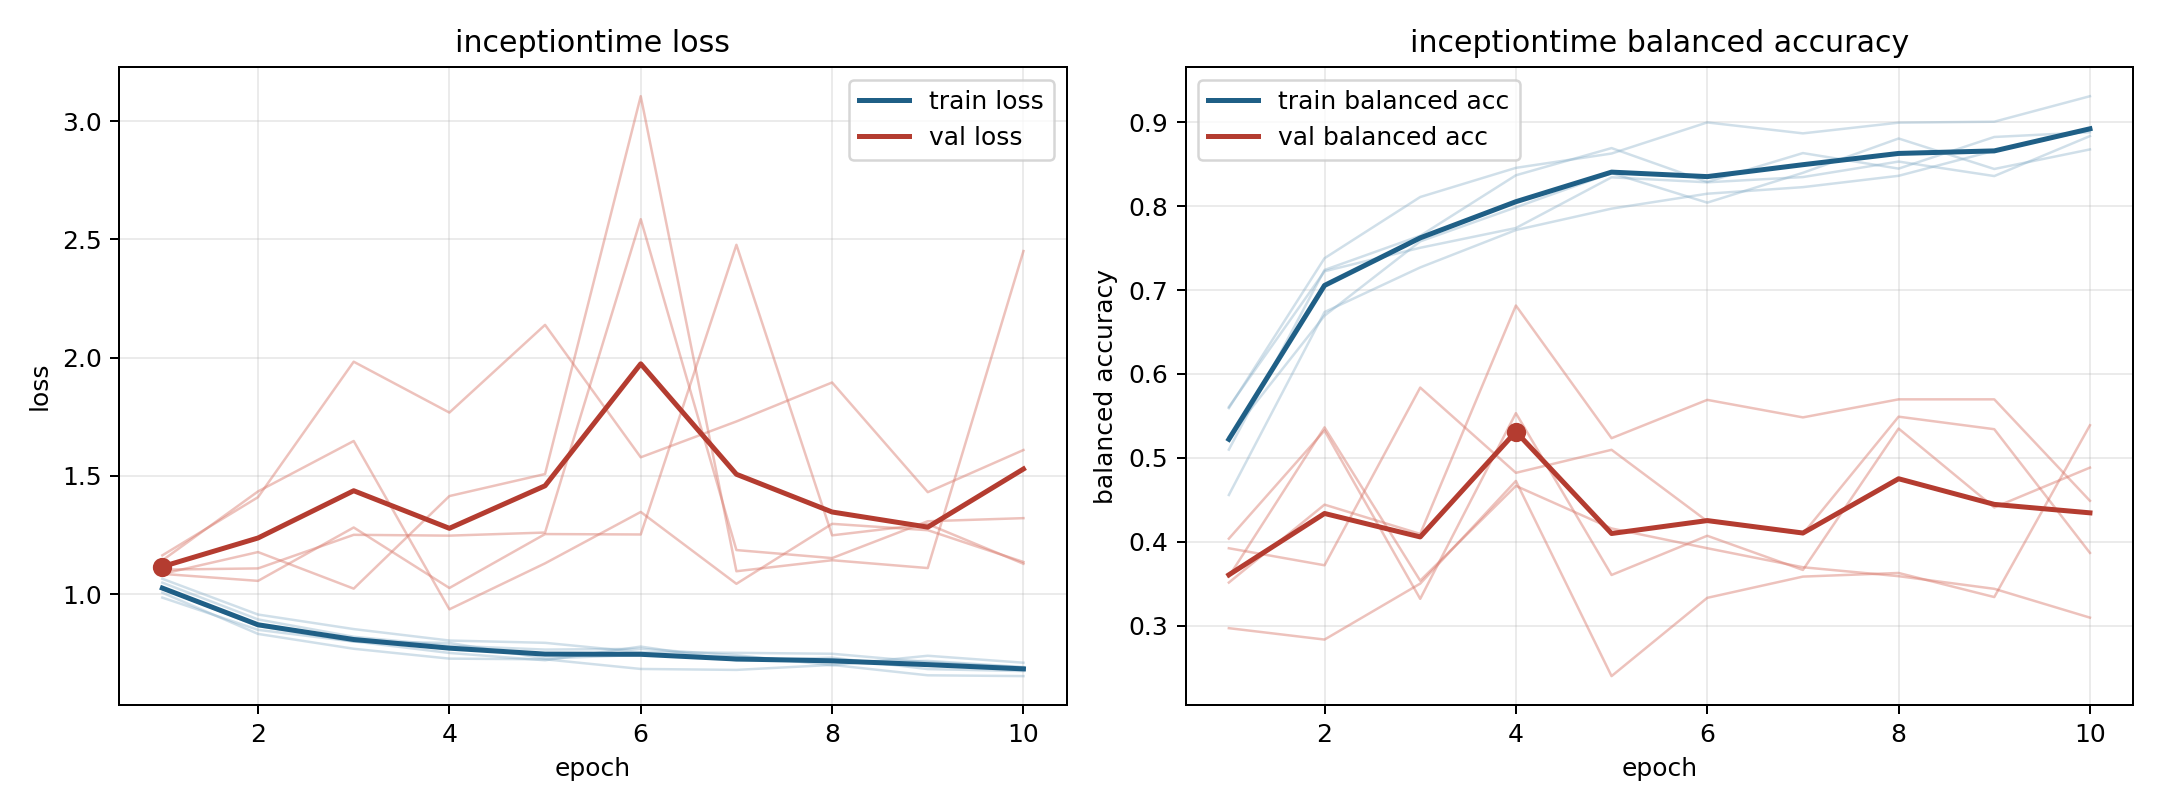

Values plotted in this chart, from the file beside it:
model, fold, epoch, train_loss, train_balanced_accuracy, val_loss, val_balanced_accuracy
inceptiontime, 1, 1, 1.024, 0.5099, 1.086, 0.3924
inceptiontime, 1, 2, 0.8652, 0.7239, 1.178, 0.3721
inceptiontime, 1, 3, 0.8009, 0.7646, 1.024, 0.5838
inceptiontime, 1, 4, 0.752, 0.8366, 1.415, 0.4822
inceptiontime, 1, 5, 0.721, 0.869, 1.508, 0.5097
inceptiontime, 1, 6, 0.7789, 0.8287, 3.105, 0.4246
inceptiontime, 1, 7, 0.72, 0.8631, 1.097, 0.4095
inceptiontime, 1, 8, 0.732, 0.8446, 1.144, 0.5491
inceptiontime, 1, 9, 0.6837, 0.8823, 1.111, 0.5342
inceptiontime, 1, 10, 0.6755, 0.8879, 2.451, 0.3869
inceptiontime, 2, 1, 1.049, 0.5252, 1.086, 0.4038
inceptiontime, 2, 2, 0.8937, 0.6694, 1.057, 0.5326
inceptiontime, 2, 3, 0.8204, 0.7579, 1.282, 0.3322
inceptiontime, 2, 4, 0.7826, 0.7985, 1.027, 0.5533
inceptiontime, 2, 5, 0.7662, 0.8393, 1.254, 0.3606
inceptiontime, 2, 6, 0.7693, 0.8041, 1.253, 0.4073
inceptiontime, 2, 7, 0.7426, 0.8396, 2.477, 0.3666
inceptiontime, 2, 8, 0.6999, 0.8805, 1.249, 0.535
inceptiontime, 2, 9, 0.7401, 0.8441, 1.297, 0.441
inceptiontime, 2, 10, 0.7107, 0.8675, 1.129, 0.4884
inceptiontime, 3, 1, 1.007, 0.5593, 1.164, 0.3587
inceptiontime, 3, 2, 0.8325, 0.7378, 1.41, 0.5364
inceptiontime, 3, 3, 0.7697, 0.8108, 1.983, 0.3538
inceptiontime, 3, 4, 0.728, 0.8455, 1.768, 0.4667
inceptiontime, 3, 5, 0.7252, 0.8626, 2.139, 0.416
inceptiontime, 3, 6, 0.6843, 0.8996, 1.579, 0.3925
inceptiontime, 3, 7, 0.6803, 0.8866, 1.73, 0.3698
inceptiontime, 3, 8, 0.7015, 0.8993, 1.895, 0.3592
inceptiontime, 3, 9, 0.6575, 0.9005, 1.432, 0.3441
inceptiontime, 3, 10, 0.6541, 0.9308, 1.61, 0.3098
inceptiontime, 4, 1, 1.065, 0.4559, 1.143, 0.3515
inceptiontime, 4, 2, 0.9143, 0.6737, 1.435, 0.4443
inceptiontime, 4, 3, 0.8529, 0.7269, 1.648, 0.4095
inceptiontime, 4, 4, 0.8044, 0.7714, 0.9364, 0.6815
inceptiontime, 4, 5, 0.7948, 0.7969, 1.131, 0.5235
inceptiontime, 4, 6, 0.7551, 0.8147, 1.348, 0.5691
inceptiontime, 4, 7, 0.7524, 0.8225, 1.044, 0.5483
inceptiontime, 4, 8, 0.7486, 0.836, 1.298, 0.5698
inceptiontime, 4, 9, 0.7132, 0.8659, 1.271, 0.5698
inceptiontime, 4, 10, 0.6907, 0.8906, 1.136, 0.4489
inceptiontime, 5, 1, 0.9859, 0.5607, 1.104, 0.2972
inceptiontime, 5, 2, 0.8496, 0.7223, 1.109, 0.2836
inceptiontime, 5, 3, 0.7999, 0.7503, 1.251, 0.3503
inceptiontime, 5, 4, 0.7945, 0.7738, 1.248, 0.4725
inceptiontime, 5, 5, 0.7285, 0.8342, 1.261, 0.2401
inceptiontime, 5, 6, 0.7438, 0.8283, 2.585, 0.3333
inceptiontime, 5, 7, 0.7366, 0.8345, 1.187, 0.3586
inceptiontime, 5, 8, 0.7115, 0.853, 1.153, 0.363
inceptiontime, 5, 9, 0.7185, 0.8357, 1.309, 0.3343
inceptiontime, 5, 10, 0.6923, 0.8833, 1.322, 0.5389
